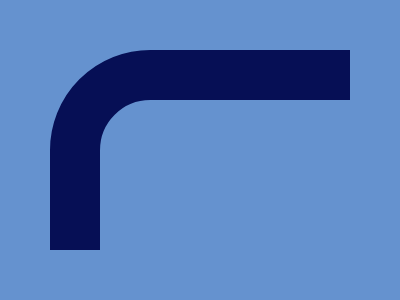

Write a web page that renders exactly this picture using CSS.

<p a><p b>
<style>
  * {
    background: #6592CF;
  }
  
  p[a] {
    width: 500px;
    height: 500px;
    margin: 50 42;
    border: 50px solid #060F55;
    border-radius: 16.7%;
  }

  p[b] {
    width: 320px;
    height: 260px;
    margin: -762 -30;
    background: transparent;
    border: 52px solid #6592CF;
  }
</style>
